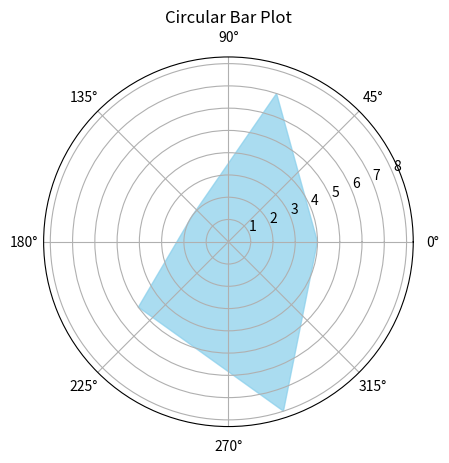

This figure's Python source:
import matplotlib.pyplot as plt
import numpy as np

categories = ['Category A', 'Category B', 'Category C', 'Category D', 'Category E']
values = [4, 7, 2, 5, 8]

theta = np.linspace(0.0, 2 * np.pi, len(categories), endpoint=False)

# Repeat the first element to close the circular bar plot
theta = np.concatenate((theta, [theta[0]]))

# Ensure values have the same length as theta
values = np.concatenate((values, [values[0]]))

ax = plt.subplot(111, polar=True)
ax.fill(theta, values, color='skyblue', alpha=0.7)

plt.title('Circular Bar Plot')
plt.show()
